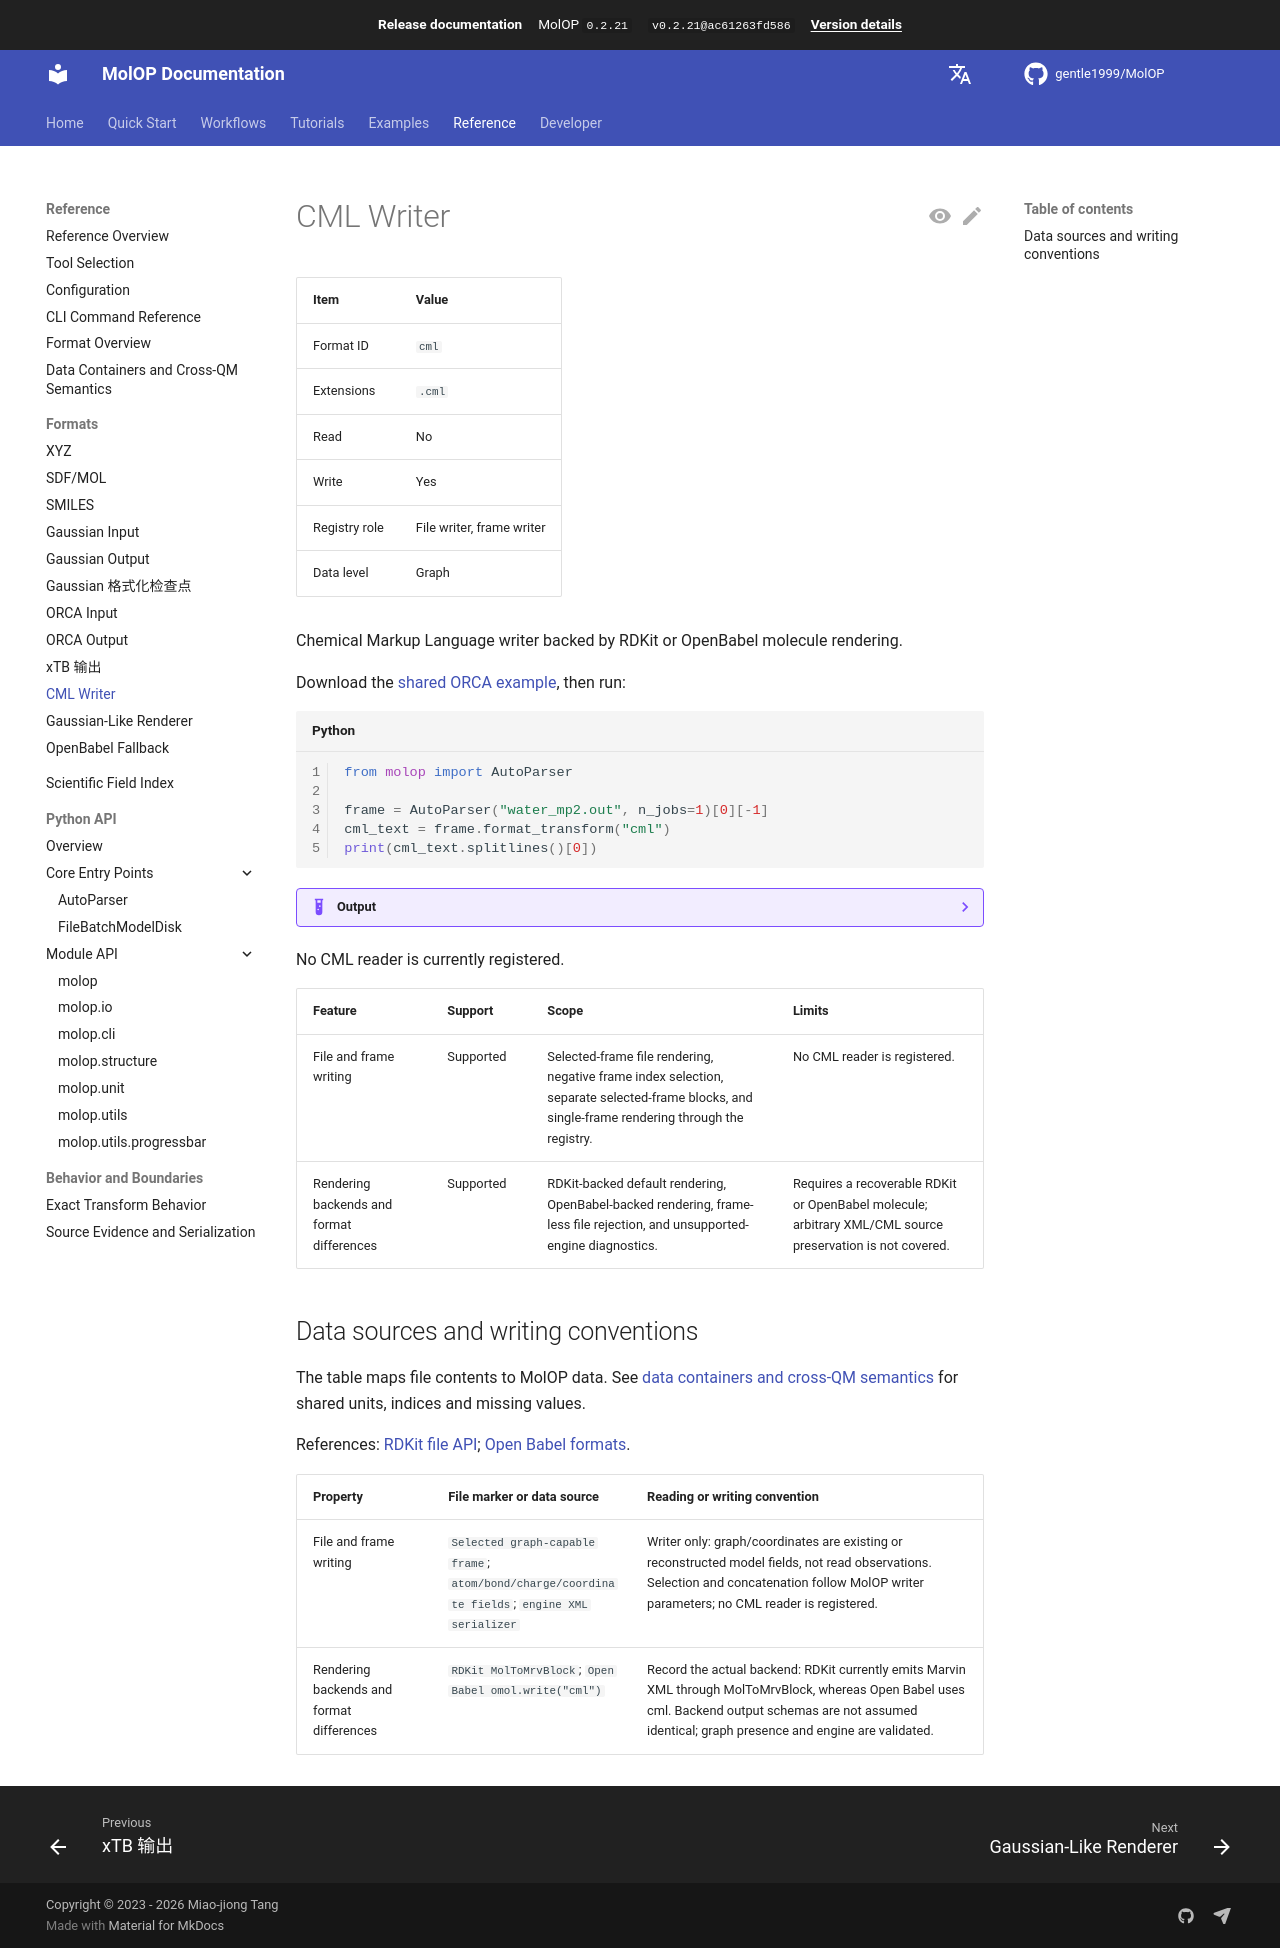

repository: gentle1999/MolOP · page: latest/en/reference/formats/cml/index.html · generator: mkdocs

# CML Writer

<!-- format-support:cml -->

| Item | Value |
| ---- | ----- |
| Format ID | `cml` |
| Extensions | `.cml` |
| Read | No |
| Write | Yes |
| Registry role | File writer, frame writer |
| Data level | Graph |

Chemical Markup Language writer backed by RDKit or OpenBabel molecule rendering.

Download the [shared ORCA example](../../../assets/examples/water_mp2.out), then run:

```python
from molop import AutoParser

frame = AutoParser("water_mp2.out", n_jobs=1)[0][-1]
cml_text = frame.format_transform("cml")
print(cml_text.splitlines()[0])
```

??? example "Output"

    ```text
    <?xml version="1.0" encoding="utf-8"?>
    ```

No CML reader is currently registered.

| Feature | Support | Scope | Limits |
| ------- | ------- | ----- | ------ |
| <!-- feature-area:File and frame writer -->File and frame writing | Supported | Selected-frame file rendering, negative frame index selection, separate selected-frame blocks, and single-frame rendering through the registry. | No CML reader is registered. |
| <!-- feature-area:Rendering engines and validation -->Rendering backends and format differences | Supported | RDKit-backed default rendering, OpenBabel-backed rendering, frame-less file rejection, and unsupported-engine diagnostics. | Requires a recoverable RDKit or OpenBabel molecule; arbitrary XML/CML source preservation is not covered. |

## Data sources and writing conventions

<!-- parsing-basis:start -->

The table maps file contents to MolOP data. See [data containers and cross-QM
semantics](../data_model.md) for shared units, indices and missing values.

References: [RDKit file API](https://www.rdkit.org/docs/source/rdkit.Chem.rdmolfiles.html); [Open Babel formats](https://openbabel.org/docs/FileFormats/Overview.html).

| Property | File marker or data source | Reading or writing convention |
| -------- | -------------------------- | ----------------------------- |
| <!-- parsing-basis:File and frame writer -->File and frame writing | `Selected graph-capable frame`; `atom/bond/charge/coordinate fields`; `engine XML serializer` | Writer only: graph/coordinates are existing or reconstructed model fields, not read observations. Selection and concatenation follow MolOP writer parameters; no CML reader is registered. |
| <!-- parsing-basis:Rendering engines and validation -->Rendering backends and format differences | `RDKit MolToMrvBlock`; `Open Babel omol.write("cml")` | Record the actual backend: RDKit currently emits Marvin XML through MolToMrvBlock, whereas Open Babel uses cml. Backend output schemas are not assumed identical; graph presence and engine are validated. |

<!-- parsing-basis:end -->
